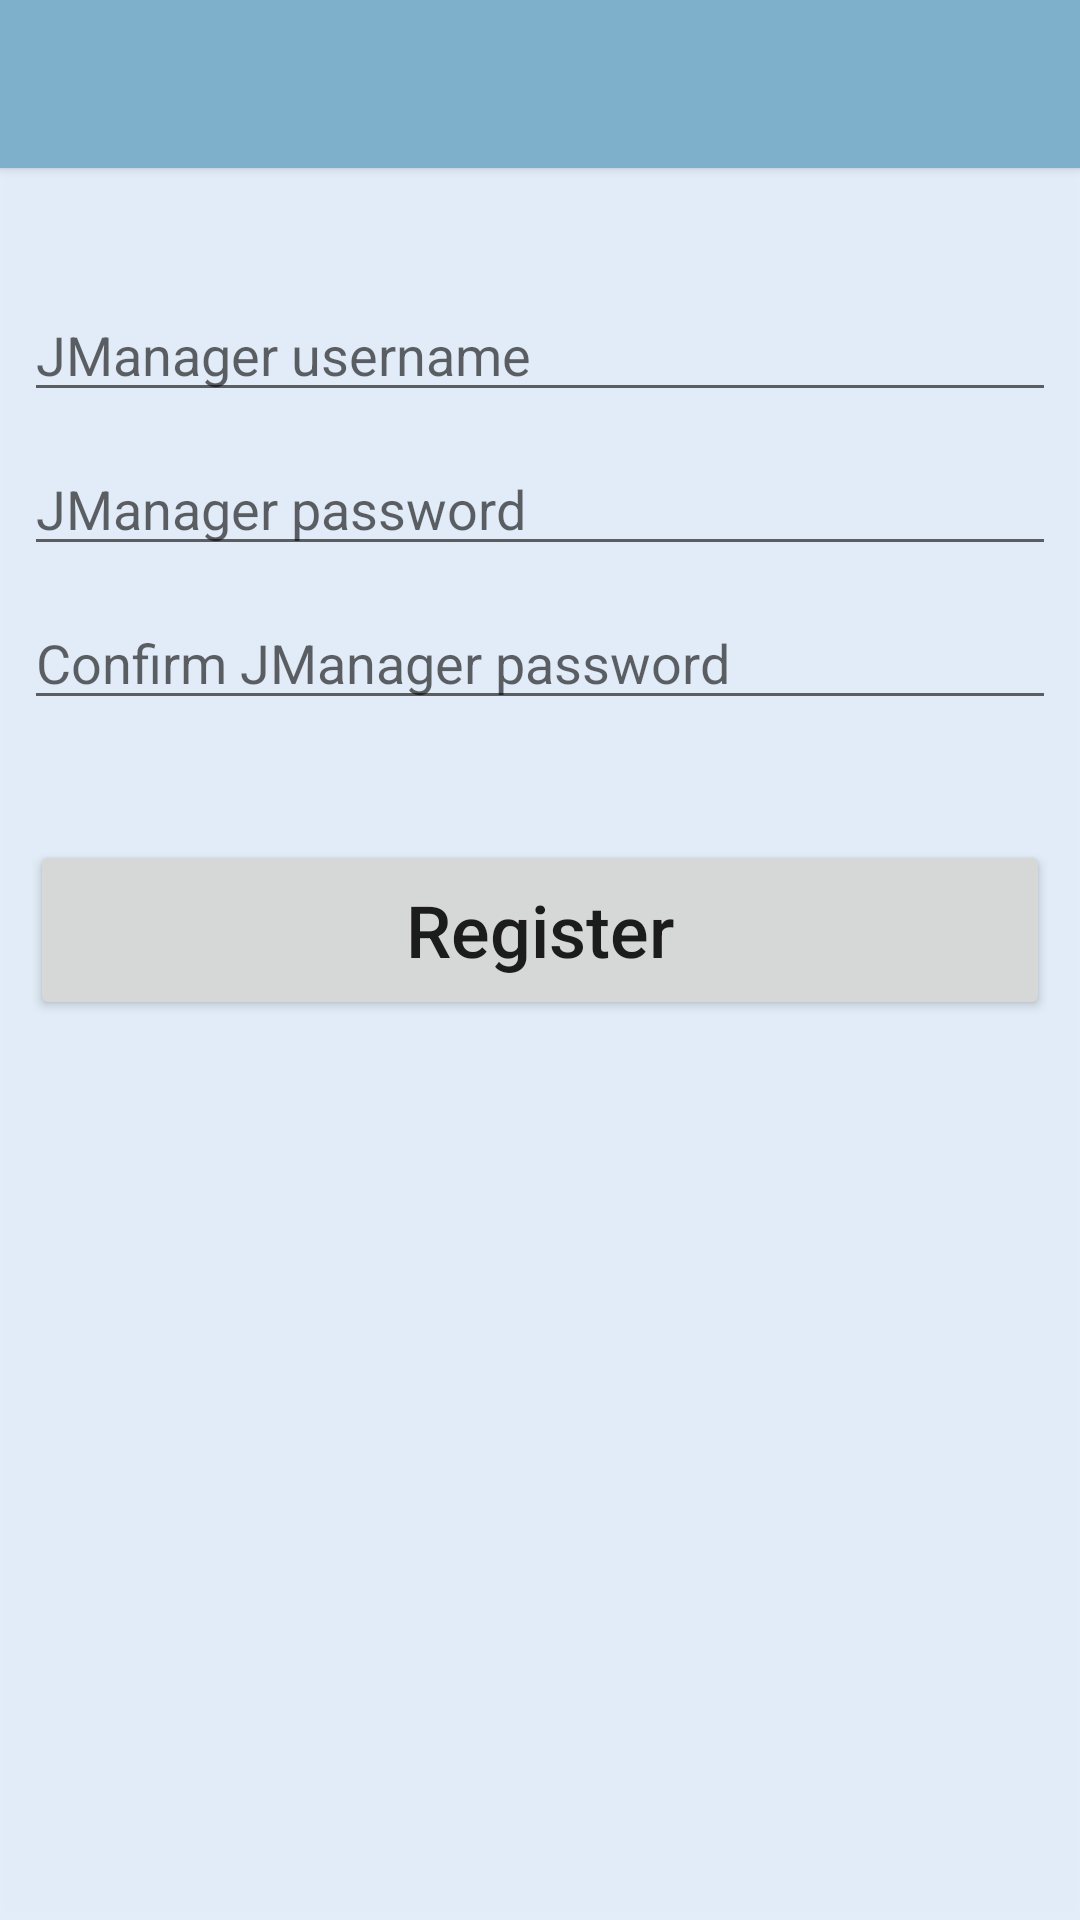

The Android layout XML behind this screen, and the referenced resources:
<!-- AndroidManifest.xml: application theme AppTheme -->
<!-- res/layout/new_user_layout.xml -->
<?xml version="1.0" encoding="utf-8"?>

<ScrollView xmlns:android="http://schemas.android.com/apk/res/android"
    android:layout_width="match_parent"
    android:layout_height="match_parent"
    android:background="@drawable/background"
    android:orientation="vertical" >

  <LinearLayout 
       android:layout_width="match_parent"
       android:layout_height="match_parent"
       android:orientation="vertical">
   <include
        android:id="@+id/tool_bar"
        layout="@layout/tool_bar"
        android:layout_height="wrap_content"
        android:layout_width="match_parent"
        />
    
  <EditText
        android:id="@+id/new_user_name"
        android:layout_width="match_parent"
        android:layout_height="wrap_content"
        android:layout_marginTop="40dip"
        android:hint="@string/new_username"
        android:layout_marginLeft="8dip"
        android:layout_marginRight="8dip"
        android:inputType="textPersonName"
        />
    <EditText
        android:id="@+id/new_user_pass"
        android:layout_width="match_parent"
        android:layout_height="wrap_content"
        android:layout_marginTop="10dip"
        android:hint="@string/new_password"
        android:layout_marginLeft="8dip"
        android:layout_marginRight="8dip"
        android:inputType="textPassword"
        />
    <EditText
        android:id="@+id/new_user_pass_confirm"
        android:layout_width="match_parent"
        android:layout_height="wrap_content"
        android:layout_marginTop="10dip"
        android:hint="@string/confirm_password"
        android:layout_marginLeft="8dip"
        android:layout_marginRight="8dip"
        android:inputType="textPassword"
        />
    <Button
        android:id="@+id/submit_button"
        android:layout_width="match_parent"
        android:layout_height="match_parent"
       android:layout_marginTop="40dip"
        android:layout_marginStart="10dip"
        android:layout_marginLeft="10dip"
        android:layout_marginEnd="10dip"
        android:layout_marginRight="10dip"
        android:gravity="center"
        android:textSize="24sp"
        android:height="60dp"
        android:layout_weight="0.15"
        android:textAllCaps="false"
        android:layout_centerHorizontal="true"
        android:text="@string/submit_button"
        android:width="150dip"
        />
   </LinearLayout>
    
</ScrollView>
<!-- res/layout/tool_bar.xml (included above) -->
<?xml version="1.0" encoding="utf-8"?>

<android.support.v7.widget.Toolbar
    xmlns:android="http://schemas.android.com/apk/res/android"
    android:layout_height="wrap_content"
    android:layout_width="match_parent"
    android:background="@color/ColorPrimary"
    android:minHeight="?attr/actionBarSize"
    android:theme="@style/ThemeOverlay.AppCompat.Dark"
    android:elevation="2dp"
     >
    
</android.support.v7.widget.Toolbar>
<!-- resources referenced by this layout -->
<resources>
  <color name="ColorPrimary">#7EB0CC</color>
  <!-- drawable background: png bitmap (drawable-hdpi, 268 bytes) -->
  <string name="confirm_password">Confirm JManager password</string>
  <string name="new_password">JManager password</string>
  <string name="new_username">JManager username</string>
  <string name="submit_button">Register</string>
  <style name="AppTheme" parent="Theme.AppCompat.Light.NoActionBar">
          <item name="colorPrimary">@color/ColorPrimary</item>
          <item name="colorPrimaryDark">@color/ColorPrimaryDark</item>
  
          
  
      </style>
  <color name="ColorPrimaryDark">#719EB7</color>
</resources>
